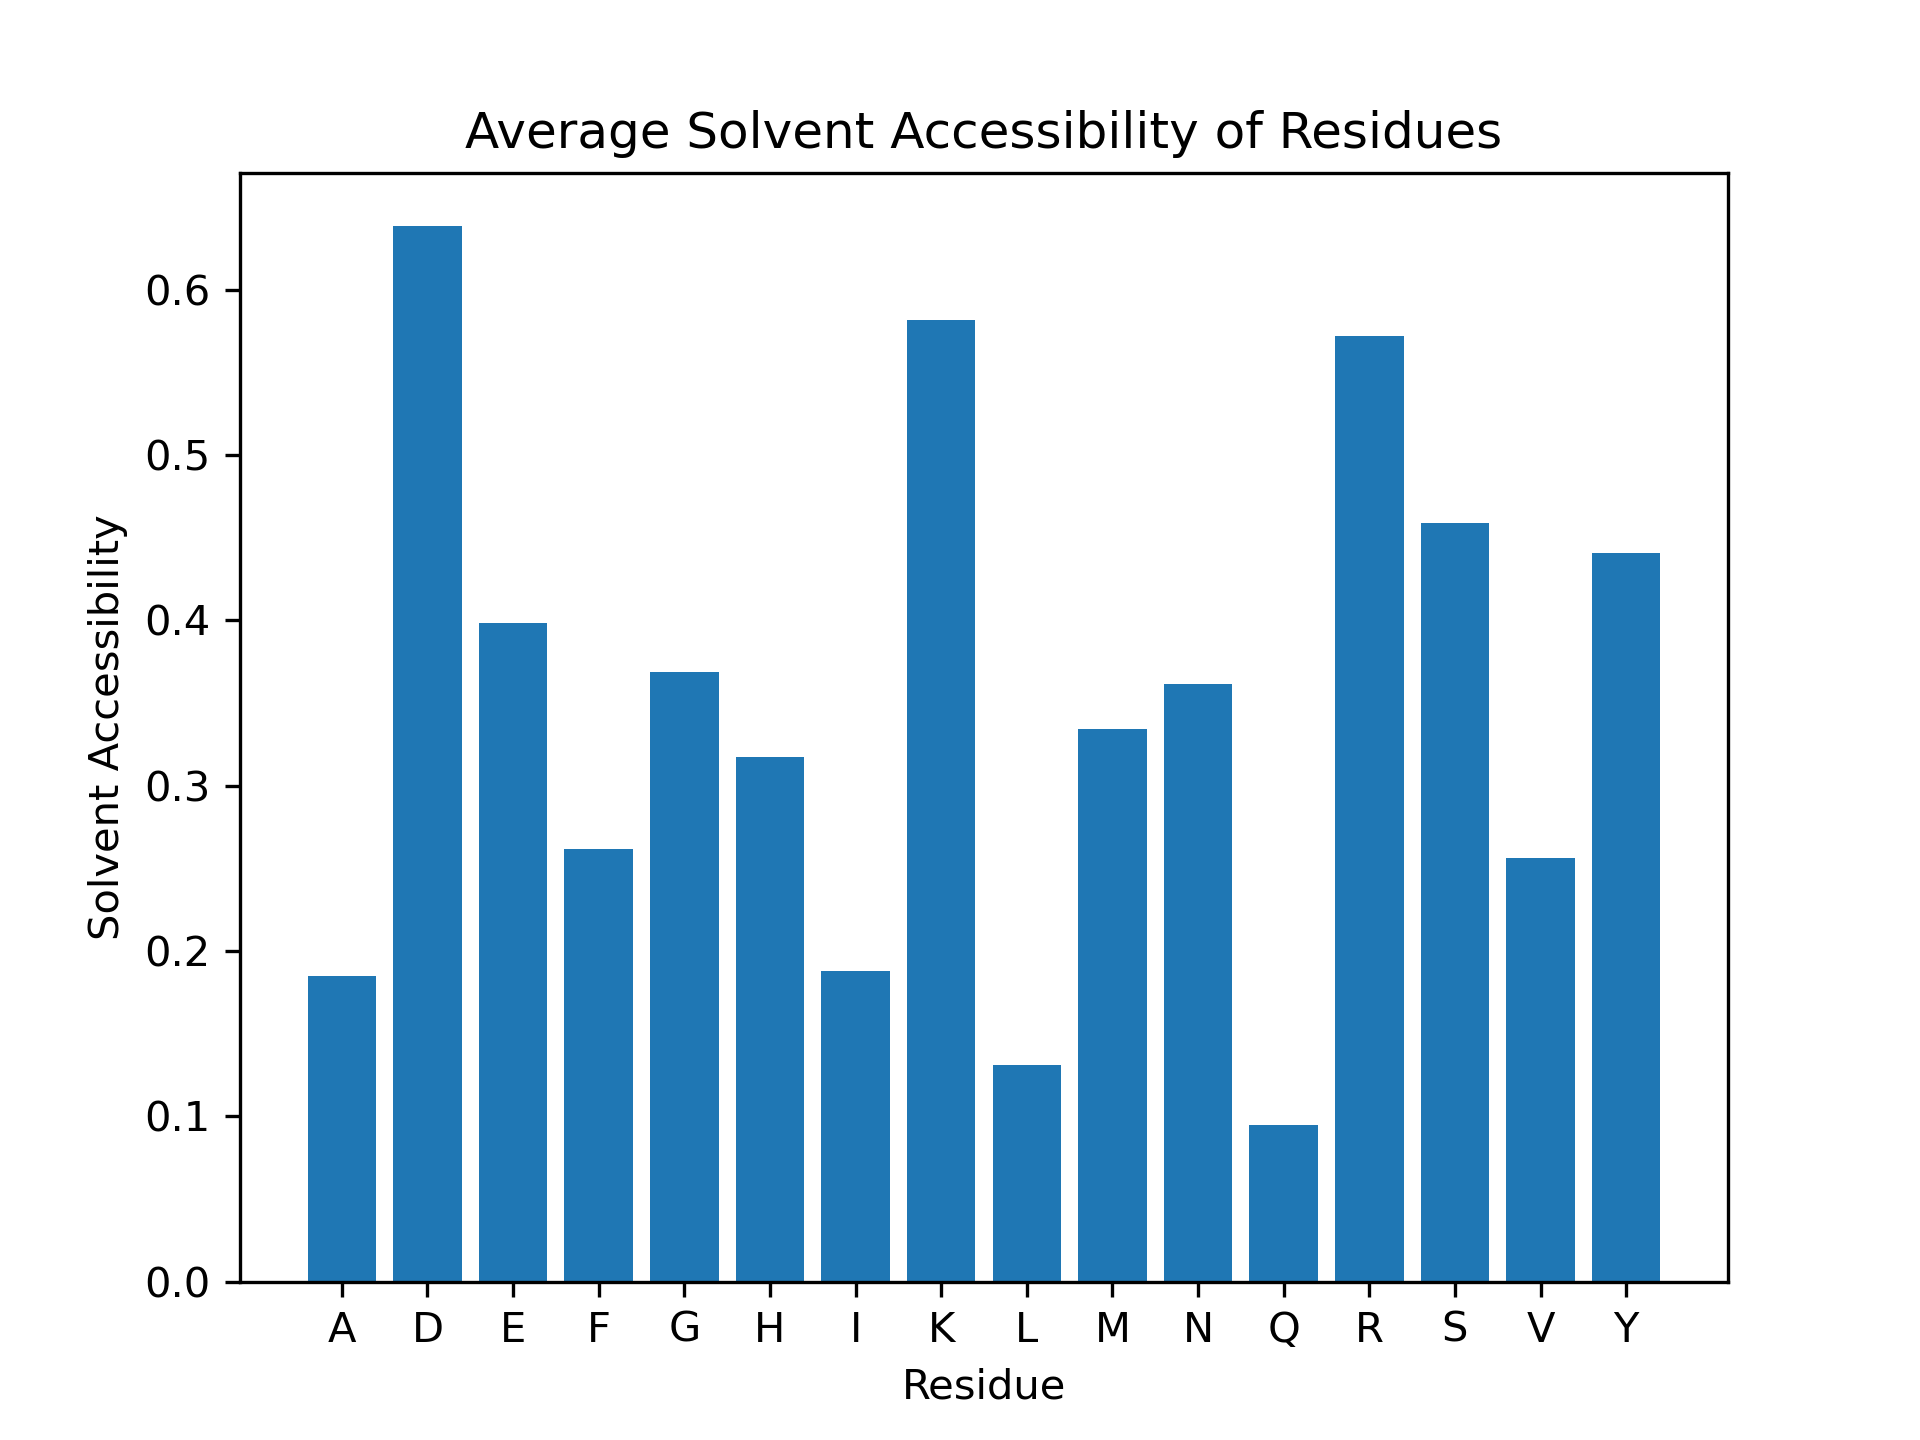

Values plotted in this chart, from the file beside it:
Residue, Solvent Accessibility
D1, 0.681
A2, 0.3774
E3, 0.5928
F4, 0.6497
R5, 0.6331
H6, 0.6141
D7, 0.908
S8, 0.7615
G9, 0.2619
Y10, 0.3108
E11, 0.6598
V12, 0.1761
H13, 0.163
H14, 0.6033
Q15, 0.2424
K16, 0.8341
L17, 0.372
V18, 0.5915
F19, 0.335
F20, 0.5127
A21, 0.2642
E22, 0.4897
D23, 0.9693
V24, 0.3944
G25, 0.4643
S26, 0.7231
N27, 0.6051
K28, 0.6341
G29, 0.6667
A30, 0.2925
I31, 0.6746
I32, 0.1243
G33, 0.1548
L34, 0.3415
M35, 0.7234
V36, 0.3239
G37, 0.5952
G38, 0.631
V39, 0.09155
V40, 0.8099
I41, 0.1538
A42, 0.434
A43, 0.3019
F44, 0.2437
A45, 0.7453
D46, 0.5399
A47, 0.06604
E48, 0.7474
F49, 0.4518
R50, 0.6935
H51, 0.8913
D52, 0.4847
S53, 0.2923
G54, 0.131
Y55, 0.3468
E56, 0.1392
V57, 0.162
H58, 0.0
H59, 0.337
Q60, 0.0101
... 162 more rows
